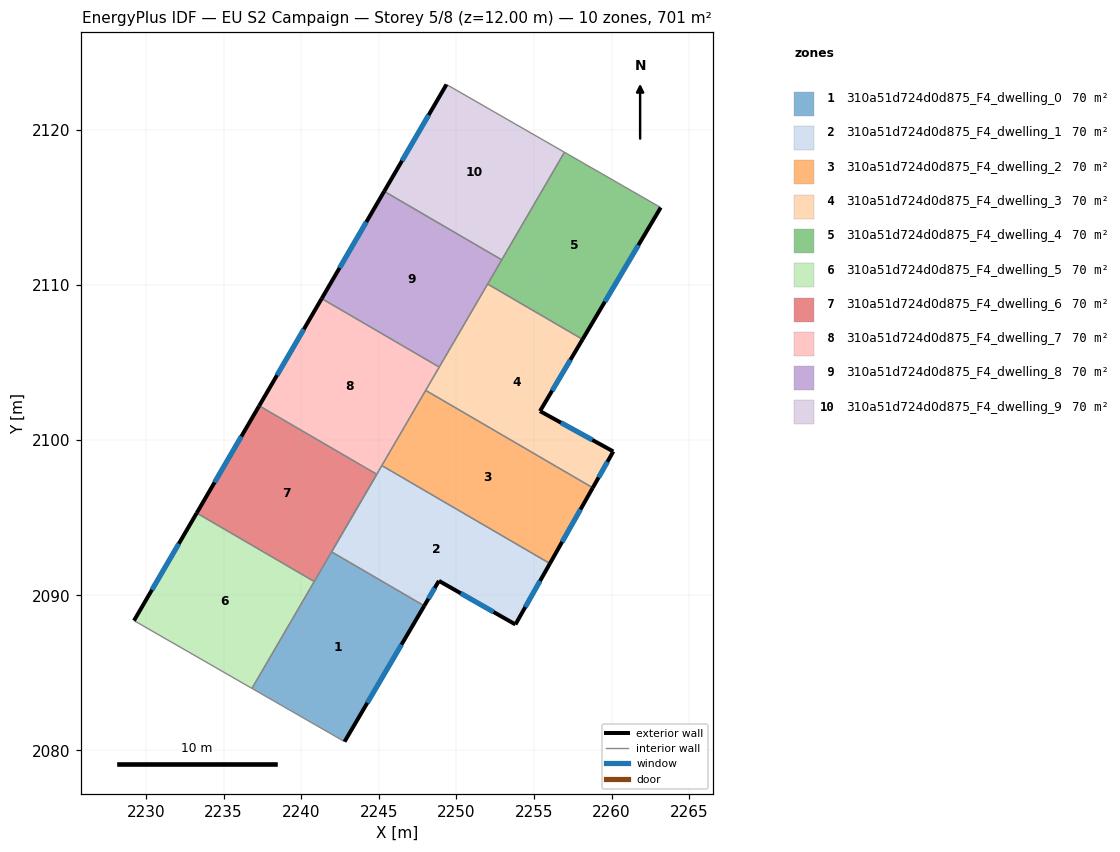
=== STOREY PLAN SPEC (per zone: floor XY polygon, exterior-wall plan segments, windows/doors) ===
zone 1: 310a51d724d0d875_F4_dwelling_0  (70.1 m²)
  floor: (2247.93, 2089.32) (2242.80, 2080.57) (2236.83, 2084.00) (2241.96, 2092.80)
  exterior wall: (2242.80, 2080.57) – (2247.93, 2089.32)  [10.1 m]
    window: (2244.26, 2083.07) – (2246.46, 2086.82)  [5.6 m²]
  interior walls: 5
zone 2: 310a51d724d0d875_F4_dwelling_1  (70.1 m²)
  floor: (2256.03, 2092.05) (2253.81, 2088.12) (2248.88, 2090.93) (2247.93, 2089.32) (2241.96, 2092.80) (2245.20, 2098.36)
  exterior wall: (2253.81, 2088.12) – (2256.03, 2092.05)  [4.5 m]
    window: (2254.44, 2089.24) – (2255.39, 2090.93)  [2.5 m²]
  exterior wall: (2248.88, 2090.93) – (2253.81, 2088.12)  [5.7 m]
    window: (2250.29, 2090.13) – (2252.40, 2088.92)  [3.1 m²]
  exterior wall: (2247.93, 2089.32) – (2248.88, 2090.93)  [1.9 m]
    window: (2248.20, 2089.78) – (2248.61, 2090.47)  [1.0 m²]
  interior walls: 4
zone 3: 310a51d724d0d875_F4_dwelling_2  (70.1 m²)
  floor: (2258.79, 2096.93) (2256.03, 2092.05) (2245.20, 2098.36) (2248.02, 2103.21)
  exterior wall: (2256.03, 2092.05) – (2258.79, 2096.93)  [5.6 m]
    window: (2256.82, 2093.44) – (2258.00, 2095.53)  [3.1 m²]
  interior walls: 3
zone 4: 310a51d724d0d875_F4_dwelling_3  (70.1 m²)
  floor: (2258.13, 2106.49) (2255.39, 2101.87) (2260.11, 2099.27) (2258.79, 2096.93) (2248.02, 2103.21) (2252.02, 2110.06)
  exterior wall: (2255.39, 2101.87) – (2258.13, 2106.49)  [5.4 m]
    window: (2256.18, 2103.19) – (2257.35, 2105.17)  [3.0 m²]
  exterior wall: (2260.11, 2099.27) – (2255.39, 2101.87)  [5.4 m]
    window: (2258.77, 2100.01) – (2256.74, 2101.13)  [3.0 m²]
  exterior wall: (2258.79, 2096.93) – (2260.11, 2099.27)  [2.7 m]
    window: (2259.17, 2097.60) – (2259.74, 2098.60)  [1.5 m²]
  interior walls: 4
zone 5: 310a51d724d0d875_F4_dwelling_4  (70.1 m²)
  floor: (2263.17, 2114.99) (2258.13, 2106.49) (2252.02, 2110.06) (2256.97, 2118.55)
  exterior wall: (2258.13, 2106.49) – (2263.17, 2114.99)  [9.9 m]
    window: (2259.57, 2108.92) – (2261.73, 2112.56)  [5.4 m²]
  interior walls: 4
zone 6: 310a51d724d0d875_F4_dwelling_5  (70.1 m²)
  floor: (2240.84, 2090.89) (2236.83, 2084.00) (2229.23, 2088.37) (2233.27, 2095.30)
  exterior wall: (2233.27, 2095.30) – (2229.23, 2088.37)  [8.0 m]
    window: (2232.12, 2093.32) – (2230.38, 2090.35)  [4.4 m²]
  interior walls: 3
zone 7: 310a51d724d0d875_F4_dwelling_6  (70.1 m²)
  floor: (2244.87, 2097.80) (2240.84, 2090.89) (2233.27, 2095.30) (2237.30, 2102.21)
  exterior wall: (2237.30, 2102.21) – (2233.27, 2095.30)  [8.0 m]
    window: (2236.15, 2100.24) – (2234.42, 2097.28)  [4.4 m²]
  interior walls: 3
zone 8: 310a51d724d0d875_F4_dwelling_7  (70.1 m²)
  floor: (2248.90, 2104.71) (2244.87, 2097.80) (2237.30, 2102.21) (2241.32, 2109.12)
  exterior wall: (2241.32, 2109.12) – (2237.30, 2102.21)  [8.0 m]
    window: (2240.17, 2107.15) – (2238.45, 2104.19)  [4.4 m²]
  interior walls: 5
zone 9: 310a51d724d0d875_F4_dwelling_8  (70.1 m²)
  floor: (2252.93, 2111.62) (2248.90, 2104.71) (2241.32, 2109.12) (2245.35, 2116.03)
  exterior wall: (2245.35, 2116.03) – (2241.32, 2109.12)  [8.0 m]
    window: (2244.20, 2114.06) – (2242.47, 2111.10)  [4.4 m²]
  interior walls: 4
zone 10: 310a51d724d0d875_F4_dwelling_9  (70.1 m²)
  floor: (2256.97, 2118.55) (2252.93, 2111.62) (2245.35, 2116.03) (2249.36, 2122.92)
  exterior wall: (2249.36, 2122.92) – (2245.35, 2116.03)  [8.0 m]
    window: (2248.22, 2120.95) – (2246.50, 2118.00)  [4.4 m²]
  interior walls: 3

=== DERIVED (storey summary) ===
Building: EU S2 Campaign
Storey: 5 of 8  (floor level z = 12.00 m)
Storey gross floor area: 701.2 m²
Zones on this storey: 10
  - 310a51d724d0d875_F4_dwelling_0: floor 70.1 m²; exterior wall 10.1 m (30.4 m²); 1 window(s) 5.6 m²; WWR 18.4%
  - 310a51d724d0d875_F4_dwelling_1: floor 70.1 m²; exterior wall 12.1 m (36.2 m²); 3 window(s) 6.6 m²; WWR 18.4%
  - 310a51d724d0d875_F4_dwelling_2: floor 70.1 m²; exterior wall 5.6 m (16.8 m²); 1 window(s) 3.1 m²; WWR 18.4%
  - 310a51d724d0d875_F4_dwelling_3: floor 70.1 m²; exterior wall 13.5 m (40.4 m²); 3 window(s) 7.4 m²; WWR 18.4%
  - 310a51d724d0d875_F4_dwelling_4: floor 70.1 m²; exterior wall 9.9 m (29.6 m²); 1 window(s) 5.4 m²; WWR 18.4%
  - 310a51d724d0d875_F4_dwelling_5: floor 70.1 m²; exterior wall 8.0 m (24.1 m²); 1 window(s) 4.4 m²; WWR 18.4%
  - 310a51d724d0d875_F4_dwelling_6: floor 70.1 m²; exterior wall 8.0 m (24.0 m²); 1 window(s) 4.4 m²; WWR 18.4%
  - 310a51d724d0d875_F4_dwelling_7: floor 70.1 m²; exterior wall 8.0 m (24.0 m²); 1 window(s) 4.4 m²; WWR 18.4%
  - 310a51d724d0d875_F4_dwelling_8: floor 70.1 m²; exterior wall 8.0 m (24.0 m²); 1 window(s) 4.4 m²; WWR 18.4%
  - 310a51d724d0d875_F4_dwelling_9: floor 70.1 m²; exterior wall 8.0 m (23.9 m²); 1 window(s) 4.4 m²; WWR 18.4%
Zone adjacency (shared interzone walls):
  - 310a51d724d0d875_F4_dwelling_0 ↔ 310a51d724d0d875_F4_dwelling_1
  - 310a51d724d0d875_F4_dwelling_0 ↔ 310a51d724d0d875_F4_dwelling_5
  - 310a51d724d0d875_F4_dwelling_0 ↔ 310a51d724d0d875_F4_dwelling_6
  - 310a51d724d0d875_F4_dwelling_1 ↔ 310a51d724d0d875_F4_dwelling_2
  - 310a51d724d0d875_F4_dwelling_1 ↔ 310a51d724d0d875_F4_dwelling_7
  - 310a51d724d0d875_F4_dwelling_2 ↔ 310a51d724d0d875_F4_dwelling_3
  - 310a51d724d0d875_F4_dwelling_2 ↔ 310a51d724d0d875_F4_dwelling_7
  - 310a51d724d0d875_F4_dwelling_3 ↔ 310a51d724d0d875_F4_dwelling_4
  - 310a51d724d0d875_F4_dwelling_3 ↔ 310a51d724d0d875_F4_dwelling_7
  - 310a51d724d0d875_F4_dwelling_3 ↔ 310a51d724d0d875_F4_dwelling_8
  - 310a51d724d0d875_F4_dwelling_4 ↔ 310a51d724d0d875_F4_dwelling_8
  - 310a51d724d0d875_F4_dwelling_4 ↔ 310a51d724d0d875_F4_dwelling_9
  - 310a51d724d0d875_F4_dwelling_5 ↔ 310a51d724d0d875_F4_dwelling_6
  - 310a51d724d0d875_F4_dwelling_6 ↔ 310a51d724d0d875_F4_dwelling_7
  - 310a51d724d0d875_F4_dwelling_7 ↔ 310a51d724d0d875_F4_dwelling_8
  - 310a51d724d0d875_F4_dwelling_8 ↔ 310a51d724d0d875_F4_dwelling_9